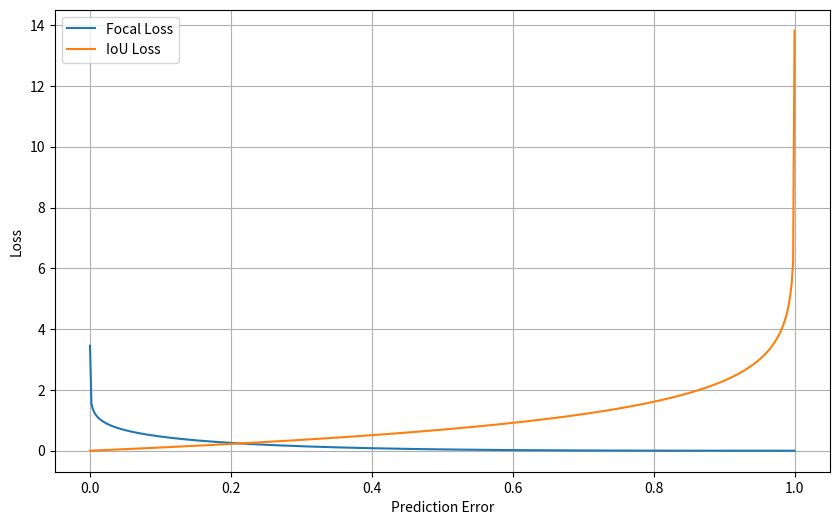

The matplotlib source for this figure:
import numpy as np
import matplotlib.pyplot as plt

# 定义预测误差
pred_error = np.linspace(0, 1, 500)

# 计算Focal Loss
gamma = 2.0  # Focal Loss中的gamma参数
alpha = 0.25  # Focal Loss中的alpha参数
focal_loss = -alpha * (1 - pred_error)**gamma * np.log(pred_error + 1e-6)

# 计算IoU Loss    
iou_loss = -np.log(1 - pred_error + 1e-6)

# 绘制损失函数曲线
plt.figure(figsize=(10, 6))
plt.plot(pred_error, focal_loss, label='Focal Loss')
plt.plot(pred_error, iou_loss, label='IoU Loss')
plt.xlabel('Prediction Error')
plt.ylabel('Loss')
plt.legend()
plt.grid(True)
plt.show()
